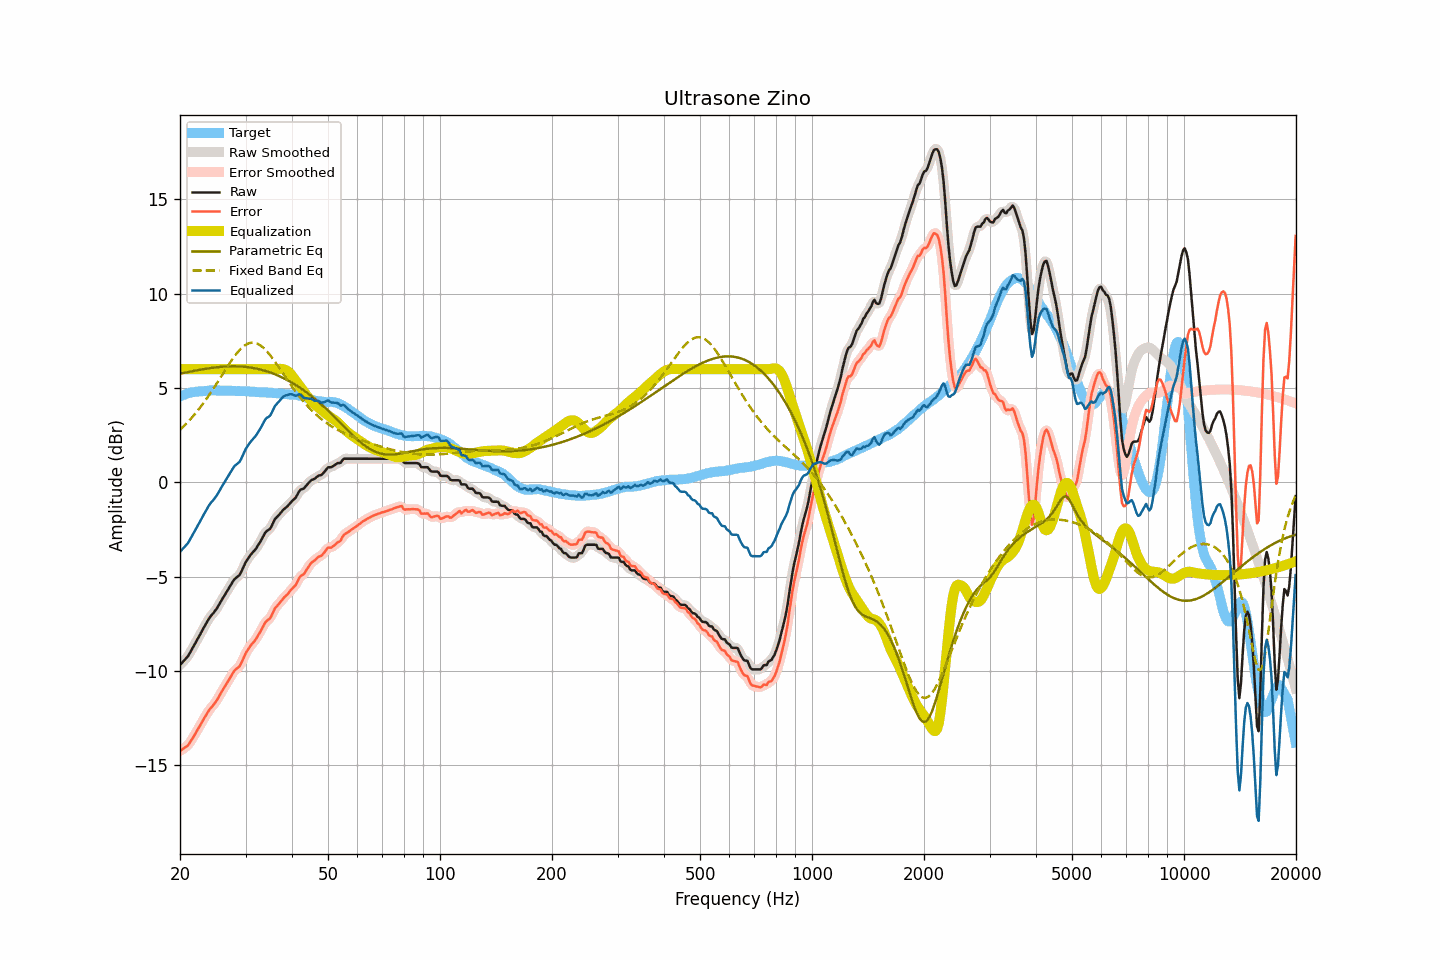

The data file committed next to this chart (first rows):
frequency, raw, smoothed, error, error_smoothed, equalization, parametric_eq, fixed_band_eq, equalized_raw, equalized_smoothed, target
20.00, -9.69, -9.68, -14.25, -14.24, 6.00, 5.76, 2.79, -3.69, -3.68, 4.56
20.20, -9.60, -9.60, -14.20, -14.19, 6.00, 5.78, 2.87, -3.60, -3.60, 4.60
20.40, -9.50, -9.51, -14.12, -14.14, 6.00, 5.80, 2.95, -3.50, -3.51, 4.63
20.61, -9.41, -9.41, -14.07, -14.07, 6.00, 5.81, 3.03, -3.41, -3.41, 4.65
20.81, -9.31, -9.32, -14.00, -14.01, 6.00, 5.83, 3.12, -3.31, -3.32, 4.69
21.02, -9.22, -9.20, -13.95, -13.93, 6.00, 5.85, 3.21, -3.22, -3.20, 4.73
21.23, -9.07, -9.07, -13.81, -13.82, 6.00, 5.87, 3.30, -3.07, -3.07, 4.74
21.44, -8.92, -8.93, -13.68, -13.69, 6.00, 5.88, 3.40, -2.92, -2.93, 4.76
21.66, -8.77, -8.77, -13.55, -13.55, 6.00, 5.90, 3.49, -2.77, -2.77, 4.78
21.87, -8.62, -8.61, -13.41, -13.41, 6.00, 5.92, 3.59, -2.62, -2.61, 4.79
22.09, -8.46, -8.46, -13.27, -13.26, 6.00, 5.93, 3.69, -2.46, -2.46, 4.81
22.31, -8.30, -8.30, -13.11, -13.12, 6.00, 5.95, 3.80, -2.30, -2.30, 4.81
22.54, -8.15, -8.15, -12.97, -12.97, 6.00, 5.96, 3.91, -2.15, -2.15, 4.82
22.76, -7.99, -7.99, -12.82, -12.81, 6.00, 5.98, 4.02, -1.99, -1.99, 4.83
22.99, -7.83, -7.83, -12.66, -12.67, 6.00, 5.99, 4.13, -1.83, -1.83, 4.83
23.22, -7.68, -7.68, -12.52, -12.52, 6.00, 6.01, 4.25, -1.68, -1.68, 4.84
23.45, -7.53, -7.53, -12.38, -12.37, 6.00, 6.02, 4.37, -1.53, -1.53, 4.85
23.69, -7.38, -7.38, -12.24, -12.23, 6.00, 6.04, 4.49, -1.38, -1.38, 4.86
23.92, -7.23, -7.24, -12.09, -12.10, 6.00, 6.05, 4.61, -1.23, -1.24, 4.87
24.16, -7.11, -7.11, -11.98, -11.99, 6.00, 6.06, 4.74, -1.11, -1.11, 4.87
24.40, -7.01, -7.01, -11.89, -11.88, 6.00, 6.07, 4.87, -1.01, -1.01, 4.88
24.65, -6.91, -6.91, -11.78, -11.78, 6.00, 6.08, 5.00, -0.91, -0.91, 4.87
24.89, -6.80, -6.80, -11.67, -11.67, 6.00, 6.09, 5.13, -0.80, -0.80, 4.87
25.14, -6.68, -6.67, -11.55, -11.54, 6.00, 6.10, 5.26, -0.68, -0.67, 4.87
25.39, -6.53, -6.53, -11.40, -11.40, 6.00, 6.11, 5.40, -0.53, -0.53, 4.87
25.65, -6.38, -6.38, -11.25, -11.25, 6.00, 6.12, 5.53, -0.38, -0.38, 4.87
25.91, -6.23, -6.23, -11.09, -11.10, 6.00, 6.13, 5.67, -0.23, -0.23, 4.86
26.16, -6.09, -6.09, -10.95, -10.95, 6.00, 6.13, 5.80, -0.09, -0.09, 4.87
26.43, -5.95, -5.95, -10.82, -10.81, 6.00, 6.14, 5.94, 0.05, 0.05, 4.87
26.69, -5.81, -5.81, -10.67, -10.68, 6.00, 6.15, 6.07, 0.19, 0.19, 4.86
26.96, -5.67, -5.67, -10.53, -10.54, 6.00, 6.15, 6.20, 0.33, 0.33, 4.86
27.23, -5.53, -5.53, -10.39, -10.39, 6.00, 6.15, 6.33, 0.47, 0.47, 4.86
27.50, -5.39, -5.38, -10.25, -10.24, 6.00, 6.15, 6.46, 0.61, 0.62, 4.86
27.77, -5.25, -5.25, -10.10, -10.10, 6.00, 6.15, 6.58, 0.75, 0.75, 4.85
28.05, -5.13, -5.14, -9.98, -9.99, 6.00, 6.15, 6.70, 0.87, 0.86, 4.85
28.33, -5.06, -5.06, -9.90, -9.91, 6.00, 6.15, 6.81, 0.94, 0.94, 4.84
28.62, -4.99, -4.99, -9.84, -9.83, 6.00, 6.15, 6.91, 1.01, 1.01, 4.84
28.90, -4.92, -4.90, -9.76, -9.74, 6.00, 6.15, 7.01, 1.08, 1.10, 4.84
29.19, -4.77, -4.76, -9.60, -9.60, 6.00, 6.14, 7.10, 1.23, 1.24, 4.83
29.48, -4.58, -4.58, -9.42, -9.42, 6.00, 6.14, 7.17, 1.42, 1.42, 4.84
29.78, -4.39, -4.39, -9.23, -9.23, 6.00, 6.13, 7.24, 1.61, 1.61, 4.84
30.08, -4.21, -4.22, -9.05, -9.06, 6.00, 6.12, 7.30, 1.79, 1.78, 4.84
30.38, -4.08, -4.08, -8.91, -8.91, 6.00, 6.11, 7.35, 1.92, 1.92, 4.82
30.68, -3.96, -3.95, -8.78, -8.77, 6.00, 6.10, 7.38, 2.04, 2.05, 4.82
30.99, -3.84, -3.85, -8.65, -8.66, 6.00, 6.09, 7.40, 2.16, 2.15, 4.81
31.30, -3.74, -3.75, -8.55, -8.55, 6.00, 6.07, 7.41, 2.26, 2.25, 4.81
31.61, -3.65, -3.65, -8.46, -8.45, 6.00, 6.06, 7.41, 2.35, 2.35, 4.81
31.93, -3.55, -3.54, -8.34, -8.33, 6.00, 6.04, 7.38, 2.45, 2.46, 4.79
32.24, -3.42, -3.42, -8.20, -8.21, 6.00, 6.02, 7.36, 2.58, 2.58, 4.78
32.57, -3.28, -3.29, -8.06, -8.06, 6.00, 6.00, 7.31, 2.72, 2.71, 4.78
32.89, -3.15, -3.14, -7.92, -7.92, 6.00, 5.98, 7.26, 2.85, 2.86, 4.78
33.22, -2.99, -2.98, -7.76, -7.76, 6.00, 5.96, 7.20, 3.01, 3.02, 4.77
33.55, -2.83, -2.82, -7.60, -7.60, 6.00, 5.94, 7.13, 3.17, 3.18, 4.77
33.89, -2.67, -2.69, -7.44, -7.46, 6.00, 5.91, 7.04, 3.33, 3.31, 4.77
34.23, -2.58, -2.60, -7.34, -7.36, 6.00, 5.89, 6.95, 3.42, 3.40, 4.76
34.57, -2.53, -2.53, -7.28, -7.28, 6.00, 5.86, 6.85, 3.47, 3.47, 4.75
34.92, -2.47, -2.44, -7.22, -7.19, 6.00, 5.83, 6.75, 3.53, 3.56, 4.75
35.27, -2.32, -2.31, -7.07, -7.05, 6.00, 5.80, 6.64, 3.68, 3.69, 4.74
35.62, -2.14, -2.15, -6.87, -6.88, 6.00, 5.77, 6.53, 3.86, 3.85, 4.73
35.97, -1.96, -1.99, -6.69, -6.72, 6.00, 5.73, 6.41, 4.04, 4.01, 4.73
... 635 more rows
